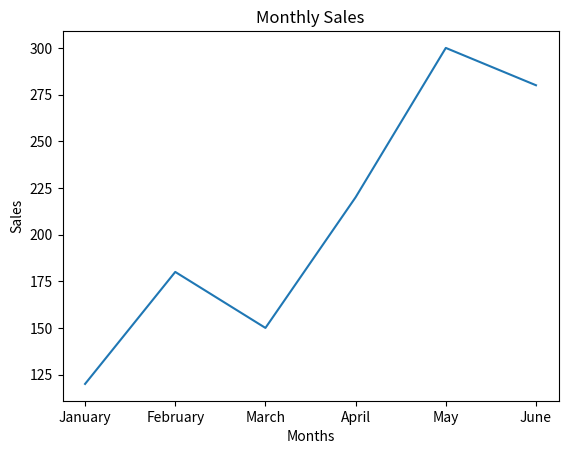

This figure's Python source:
import matplotlib.pyplot as plt

months = ['January', 'February', 'March', 'April', 'May', 'June']
sales = [120, 180, 150, 220, 300, 280]

plt.plot(months, sales)

plt.title('Monthly Sales')
plt.xlabel('Months')
plt.ylabel('Sales')

plt.show()
